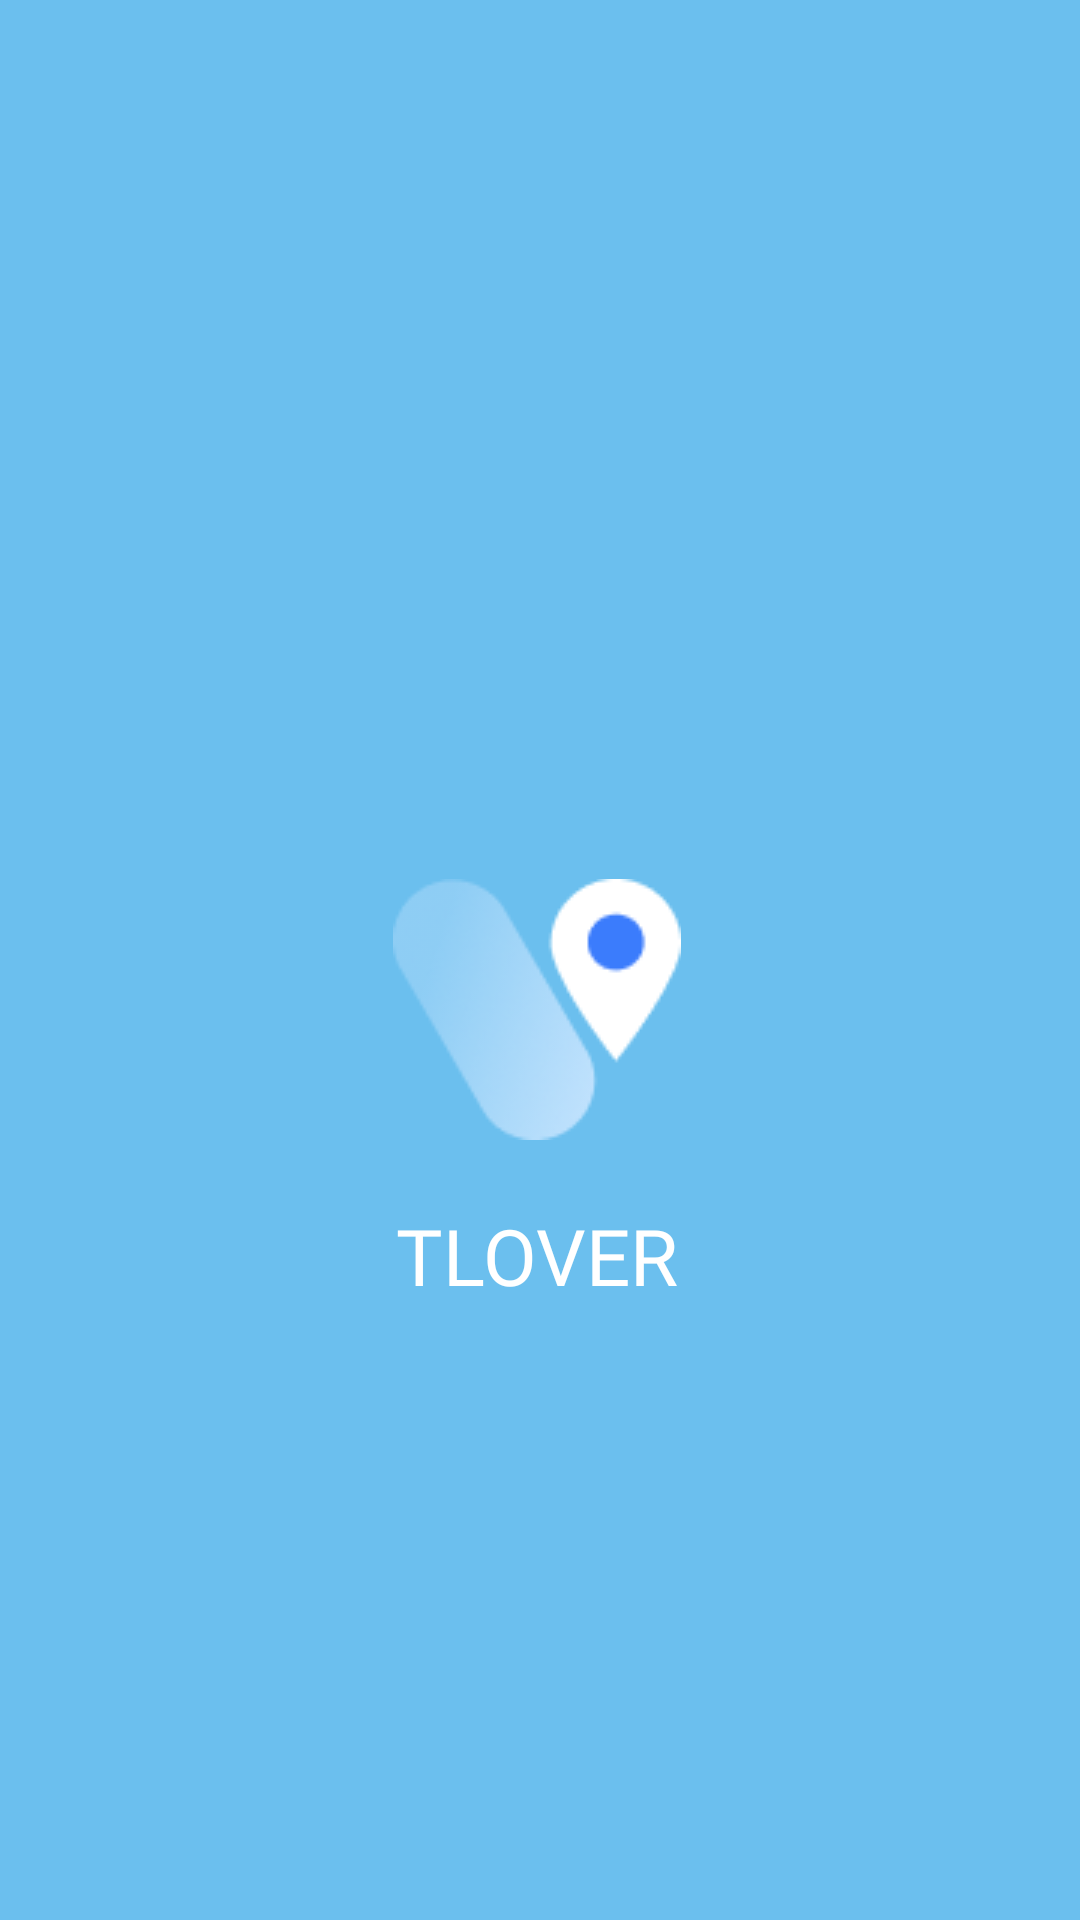

Layout XML and referenced resources for this Android screen:
<!-- AndroidManifest.xml: application theme AppTheme -->
<!-- res/layout/intro_activity.xml -->
<?xml version="1.0" encoding="utf-8"?>
<androidx.constraintlayout.widget.ConstraintLayout xmlns:android="http://schemas.android.com/apk/res/android"
    xmlns:app="http://schemas.android.com/apk/res-auto"
    android:layout_width="match_parent"
    android:layout_height="match_parent"
    xmlns:tools="http://schemas.android.com/tools"
    tools:context="com.cookandroid.teamproject1.id.view.activity.IntroActivity"
    android:background="#6BBFEE"
    >


    <ImageView
        android:id="@+id/splash_logo"
        android:layout_width="wrap_content"
        android:layout_height="wrap_content"
        android:layout_marginTop="293dp"
        app:srcCompat="@drawable/bi_white_logo"
        app:layout_constraintTop_toTopOf="parent"
        app:layout_constraintStart_toStartOf="parent"
        app:layout_constraintEnd_toEndOf="parent"
        android:layout_marginEnd="133dp"
        android:layout_marginStart="131dp"
        />

    <TextView
        android:id="@+id/splash_tlover"
        android:layout_width="wrap_content"
        android:layout_height="wrap_content"
        android:layout_marginTop="21dp"
        android:fontFamily="@font/cocogoose"
        android:text="TLOVER"
        android:textColor="#ffffff"
        android:textSize="26sp"
        app:layout_constraintTop_toBottomOf="@id/splash_logo"
        app:layout_constraintStart_toStartOf="@id/splash_logo"
        app:layout_constraintEnd_toEndOf="@id/splash_logo"
        />

</androidx.constraintlayout.widget.ConstraintLayout>
<!-- resources referenced by this layout -->
<resources>
  <!-- drawable bi_white_logo: png bitmap (drawable, 6110 bytes) -->
  <style name="AppTheme" parent="Theme.AppCompat.Light.NoActionBar">
          
          <item name="colorPrimary">@color/white</item>
          <item name="colorPrimaryDark">@color/white</item>
          <item name="colorAccent">@color/colorAccent</item>
      </style>
  <color name="white">#FFFFFFFF</color>
  <color name="colorAccent">#D81B60</color>
</resources>
